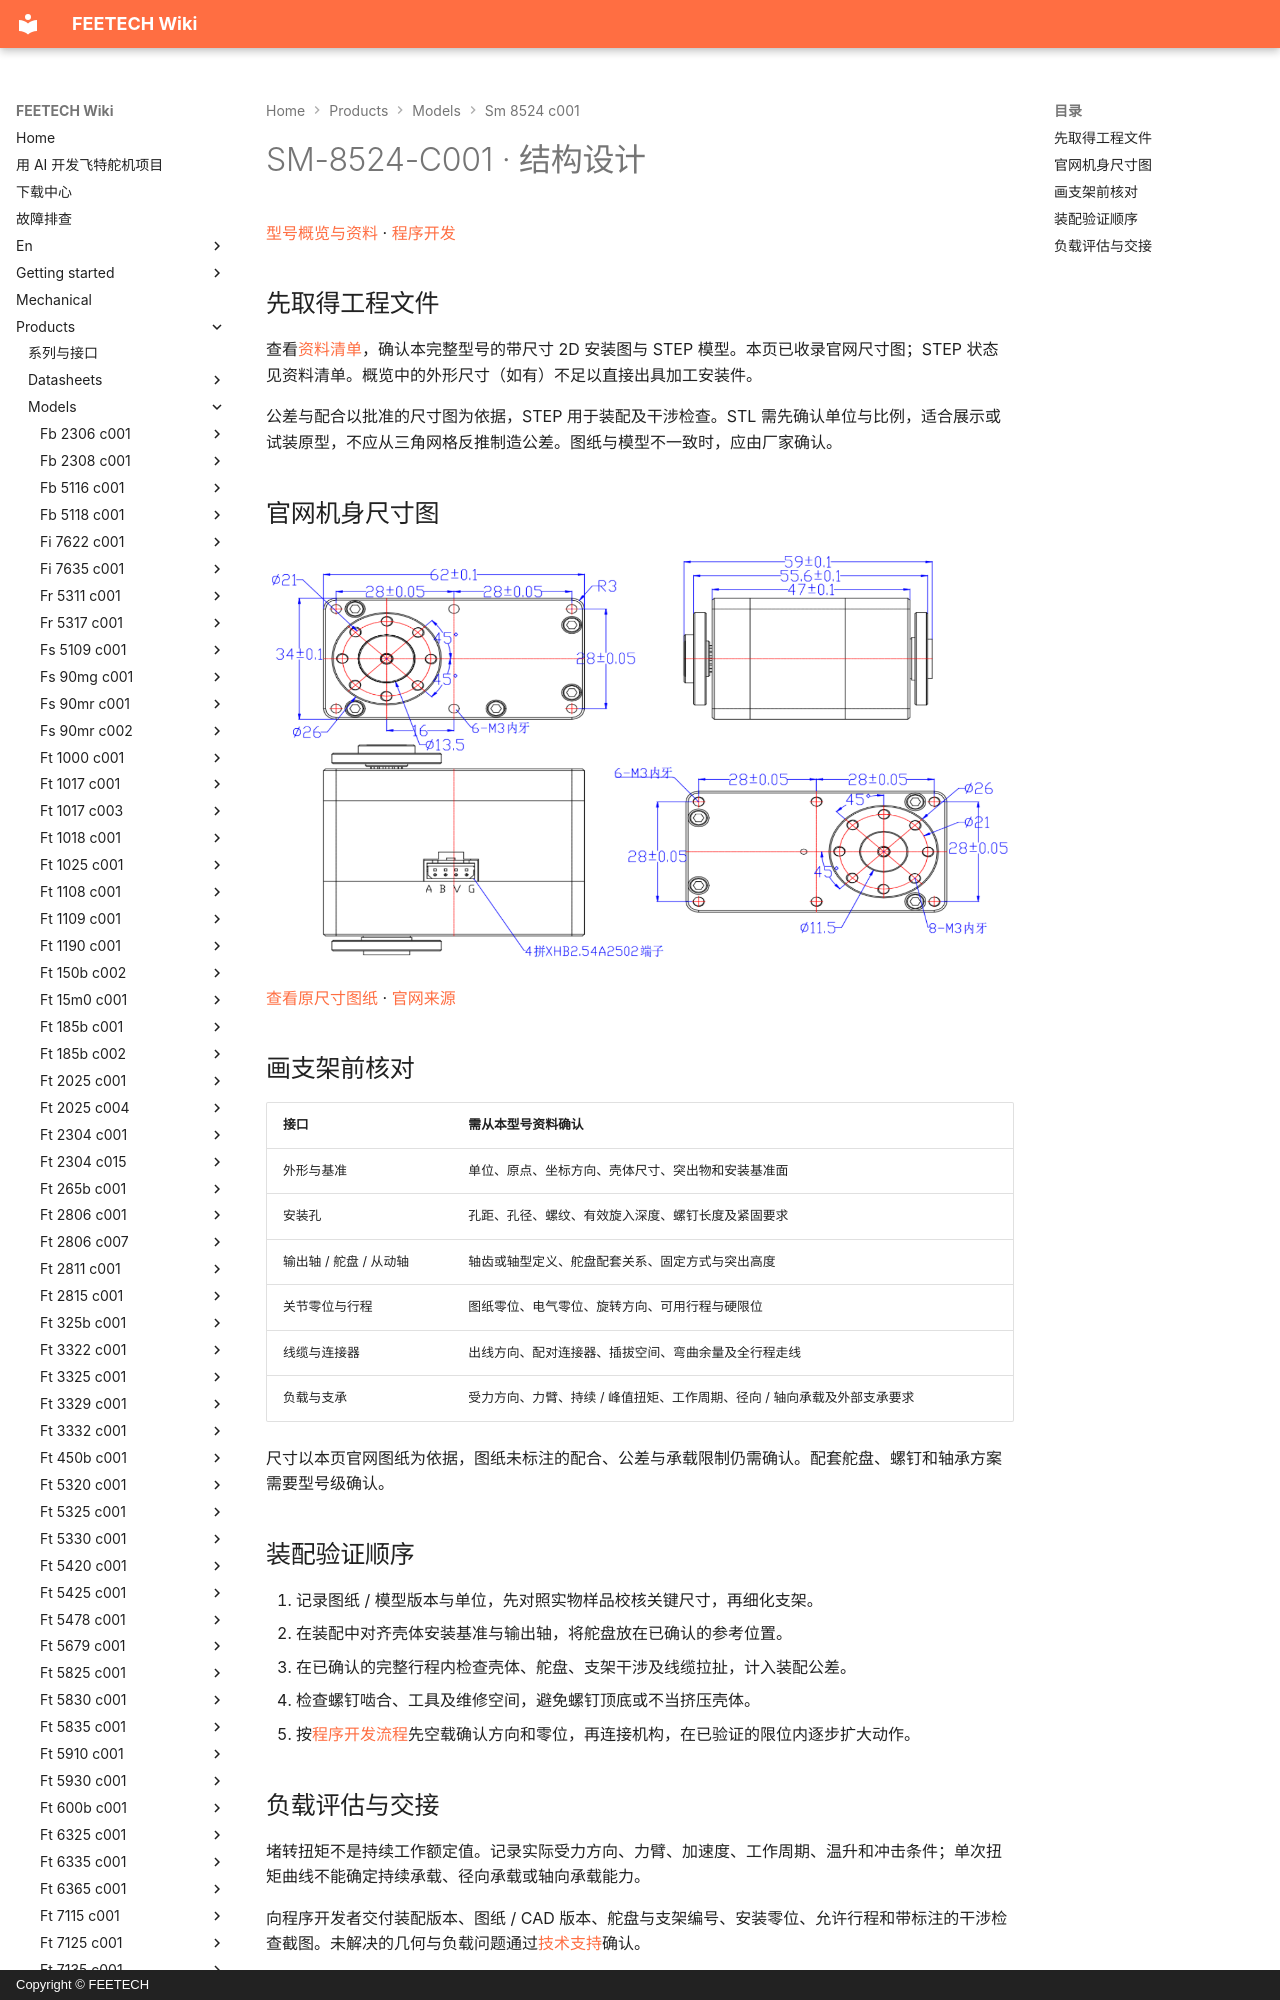

repository: ftservo/ftservo-wiki · page: products/models/sm-8524-c001/mechanical/index.html · generator: mkdocs · copyright: Copyright © FEETECH

# SM-8524-C001 · 结构设计

[型号概览与资料](main.md) · [程序开发](software.md)

## 先取得工程文件

查看[资料清单](main.md#resources)，确认本完整型号的带尺寸 2D 安装图与 STEP 模型。本页已收录官网尺寸图；STEP 状态见资料清单。概览中的外形尺寸（如有）不足以直接出具加工安装件。

公差与配合以批准的尺寸图为依据，STEP 用于装配及干涉检查。STL 需先确认单位与比例，适合展示或试装原型，不应从三角网格反推制造公差。图纸与模型不一致时，应由厂家确认。

<!-- official-drawing:start -->
## 官网机身尺寸图

![SM-8524-C001](images/drawing.webp){ .ft-model-drawing }

[查看原尺寸图纸](images/drawing.webp) · [官网来源](https://www.feetechrc.com/24v-85-kgcm-serial-rs485-bus-steering-gear)
<!-- official-drawing:end -->
